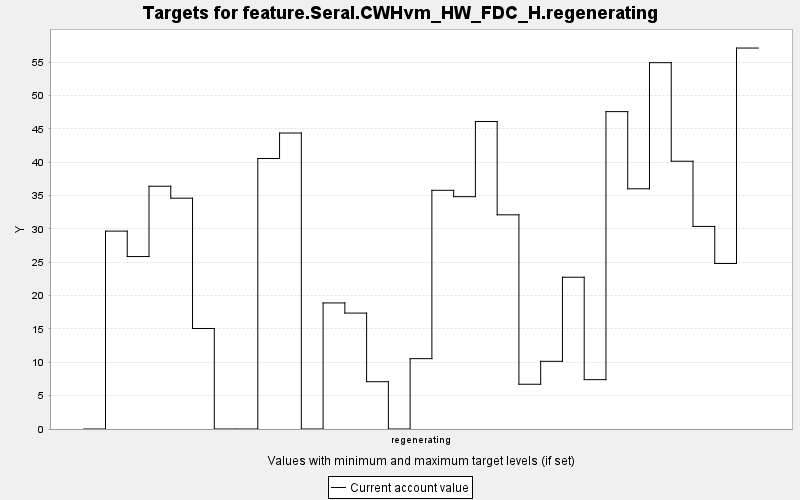

The data file committed next to this chart (first rows):
TARGET, PERIOD, YEAR, PERIODWIDTH, MINIMUM, MAXIMUM, MINWEIGHT, MAXWEIGHT, CURRENT, SUMMARY
feature.Seral.CWHvm_HW_FDC_H.regeneratin…, 0, 0, 10.0, 0.0, 10000, 1.0, 1.0, 0.0, 0.0
feature.Seral.CWHvm_HW_FDC_H.regeneratin…, 1, 10, 10.0, 0.0, 10000, 1.0, 1.0, 29.66, 0.0
feature.Seral.CWHvm_HW_FDC_H.regeneratin…, 2, 20, 10.0, 0.0, 10000, 1.0, 1.0, 25.85, 0.0
feature.Seral.CWHvm_HW_FDC_H.regeneratin…, 3, 30, 10.0, 0.0, 10000, 1.0, 1.0, 36.39, 0.0
feature.Seral.CWHvm_HW_FDC_H.regeneratin…, 4, 40, 10.0, 0.0, 10000, 1.0, 1.0, 34.59, 0.0
feature.Seral.CWHvm_HW_FDC_H.regeneratin…, 5, 50, 10.0, 0.0, 10000, 1.0, 1.0, 15.06, 0.0
feature.Seral.CWHvm_HW_FDC_H.regeneratin…, 6, 60, 10.0, 0.0, 10000, 1.0, 1.0, 0.0, 0.0
feature.Seral.CWHvm_HW_FDC_H.regeneratin…, 7, 70, 10.0, 0.0, 10000, 1.0, 1.0, 0.0, 0.0
feature.Seral.CWHvm_HW_FDC_H.regeneratin…, 8, 80, 10.0, 0.0, 10000, 1.0, 1.0, 40.54, 0.0
feature.Seral.CWHvm_HW_FDC_H.regeneratin…, 9, 90, 10.0, 0.0, 10000, 1.0, 1.0, 44.36, 0.0
feature.Seral.CWHvm_HW_FDC_H.regeneratin…, 10, 100, 10.0, 0.0, 10000, 1.0, 1.0, 0.0, 0.0
feature.Seral.CWHvm_HW_FDC_H.regeneratin…, 11, 110, 10.0, 0.0, 10000, 1.0, 1.0, 18.89, 0.0
feature.Seral.CWHvm_HW_FDC_H.regeneratin…, 12, 120, 10.0, 0.0, 10000, 1.0, 1.0, 17.37, 0.0
feature.Seral.CWHvm_HW_FDC_H.regeneratin…, 13, 130, 10.0, 0.0, 10000, 1.0, 1.0, 7.09, 0.0
feature.Seral.CWHvm_HW_FDC_H.regeneratin…, 14, 140, 10.0, 0.0, 10000, 1.0, 1.0, 0.0, 0.0
feature.Seral.CWHvm_HW_FDC_H.regeneratin…, 15, 150, 10.0, 0.0, 10000, 1.0, 1.0, 10.54, 0.0
feature.Seral.CWHvm_HW_FDC_H.regeneratin…, 16, 160, 10.0, 0.0, 10000, 1.0, 1.0, 35.78, 0.0
feature.Seral.CWHvm_HW_FDC_H.regeneratin…, 17, 170, 10.0, 0.0, 10000, 1.0, 1.0, 34.82, 0.0
feature.Seral.CWHvm_HW_FDC_H.regeneratin…, 18, 180, 10.0, 0.0, 10000, 1.0, 1.0, 46.09, 0.0
feature.Seral.CWHvm_HW_FDC_H.regeneratin…, 19, 190, 10.0, 0.0, 10000, 1.0, 1.0, 32.1, 0.0
feature.Seral.CWHvm_HW_FDC_H.regeneratin…, 20, 200, 10.0, 0.0, 10000, 1.0, 1.0, 6.708, 0.0
feature.Seral.CWHvm_HW_FDC_H.regeneratin…, 21, 210, 10.0, 0.0, 10000, 1.0, 1.0, 10.15, 0.0
feature.Seral.CWHvm_HW_FDC_H.regeneratin…, 22, 220, 10.0, 0.0, 10000, 1.0, 1.0, 22.75, 0.0
feature.Seral.CWHvm_HW_FDC_H.regeneratin…, 23, 230, 10.0, 0.0, 10000, 1.0, 1.0, 7.397, 0.0
feature.Seral.CWHvm_HW_FDC_H.regeneratin…, 24, 240, 10.0, 0.0, 10000, 1.0, 1.0, 47.57, 0.0
feature.Seral.CWHvm_HW_FDC_H.regeneratin…, 25, 250, 10.0, 0.0, 10000, 1.0, 1.0, 36.0, 0.0
feature.Seral.CWHvm_HW_FDC_H.regeneratin…, 26, 260, 10.0, 0.0, 10000, 1.0, 1.0, 54.9, 0.0
feature.Seral.CWHvm_HW_FDC_H.regeneratin…, 27, 270, 10.0, 0.0, 10000, 1.0, 1.0, 40.13, 0.0
feature.Seral.CWHvm_HW_FDC_H.regeneratin…, 28, 280, 10.0, 0.0, 10000, 1.0, 1.0, 30.36, 0.0
feature.Seral.CWHvm_HW_FDC_H.regeneratin…, 29, 290, 10.0, 0.0, 10000, 1.0, 1.0, 24.81, 0.0
feature.Seral.CWHvm_HW_FDC_H.regeneratin…, 30, 300, 10.0, 0.0, 10000, 1.0, 1.0, 57.1, 0.0
